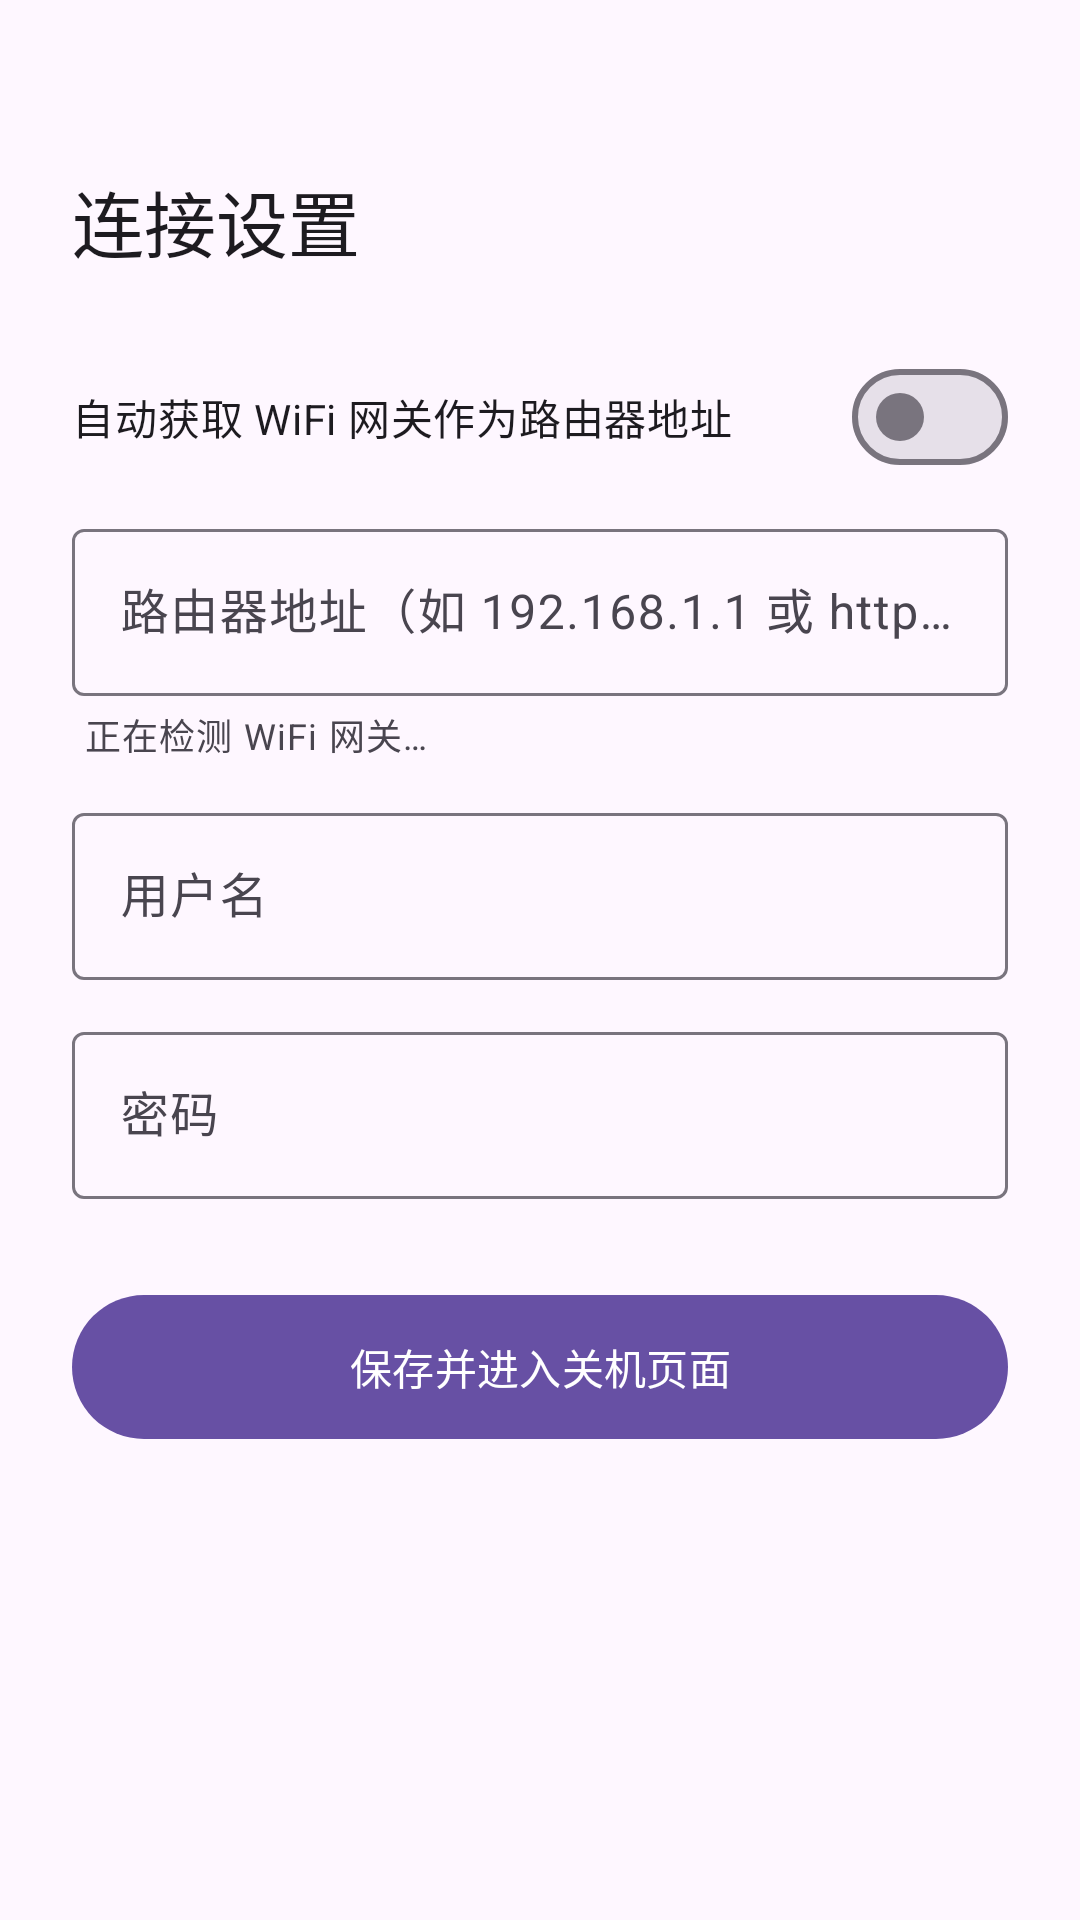

Android layout source for this screen:
<!-- AndroidManifest.xml: application theme Theme.PowerOff -->
<!-- res/layout/activity_main.xml -->
<?xml version="1.0" encoding="utf-8"?>
<ScrollView xmlns:android="http://schemas.android.com/apk/res/android"
    xmlns:app="http://schemas.android.com/apk/res-auto"
    android:layout_width="match_parent"
    android:layout_height="match_parent"
    android:fillViewport="true">

    <LinearLayout
        android:layout_width="match_parent"
        android:layout_height="wrap_content"
        android:orientation="vertical"
        android:padding="24dp">

        <TextView
            android:layout_width="match_parent"
            android:layout_height="wrap_content"
            android:layout_marginTop="32dp"
            android:layout_marginBottom="24dp"
            android:text="@string/settings_title"
            android:textAppearance="?attr/textAppearanceHeadlineSmall" />

        <com.google.android.material.materialswitch.MaterialSwitch
            android:id="@+id/swAuto"
            android:layout_width="match_parent"
            android:layout_height="wrap_content"
            android:layout_marginBottom="8dp"
            android:text="@string/switch_auto" />

        <com.google.android.material.textfield.TextInputLayout
            android:layout_width="match_parent"
            android:layout_height="wrap_content"
            android:hint="@string/hint_address">

            <com.google.android.material.textfield.TextInputEditText
                android:id="@+id/etAddress"
                android:layout_width="match_parent"
                android:layout_height="wrap_content"
                android:inputType="textUri"
                android:singleLine="true" />
        </com.google.android.material.textfield.TextInputLayout>

        <TextView
            android:id="@+id/tvGateway"
            android:layout_width="match_parent"
            android:layout_height="wrap_content"
            android:layout_marginStart="4dp"
            android:layout_marginTop="4dp"
            android:text="@string/gateway_detecting"
            android:textAppearance="?attr/textAppearanceBodySmall" />

        <com.google.android.material.textfield.TextInputLayout
            android:layout_width="match_parent"
            android:layout_height="wrap_content"
            android:layout_marginTop="12dp"
            android:hint="@string/hint_username">

            <com.google.android.material.textfield.TextInputEditText
                android:id="@+id/etUser"
                android:layout_width="match_parent"
                android:layout_height="wrap_content"
                android:inputType="text"
                android:singleLine="true" />
        </com.google.android.material.textfield.TextInputLayout>

        <com.google.android.material.textfield.TextInputLayout
            android:layout_width="match_parent"
            android:layout_height="wrap_content"
            android:layout_marginTop="12dp"
            android:hint="@string/hint_password">

            <com.google.android.material.textfield.TextInputEditText
                android:id="@+id/etPass"
                android:layout_width="match_parent"
                android:layout_height="wrap_content"
                android:inputType="textPassword"
                android:importantForAutofill="no"
                android:singleLine="true" />
        </com.google.android.material.textfield.TextInputLayout>

        <com.google.android.material.button.MaterialButton
            android:id="@+id/btnEnter"
            android:layout_width="match_parent"
            android:layout_height="56dp"
            android:layout_marginTop="28dp"
            android:text="@string/btn_enter" />
    </LinearLayout>
</ScrollView>
<!-- resources referenced by this layout -->
<resources>
  <string name="btn_enter">保存并进入关机页面</string>
  <string name="gateway_detecting">正在检测 WiFi 网关…</string>
  <string name="hint_address">路由器地址（如 192.168.1.1 或 https://192.168.1.1）</string>
  <string name="hint_password">密码</string>
  <string name="hint_username">用户名</string>
  <string name="settings_title">连接设置</string>
  <string name="switch_auto">自动获取 WiFi 网关作为路由器地址</string>
  <style name="Theme.PowerOff" parent="Theme.Material3.DayNight.NoActionBar" />
</resources>
